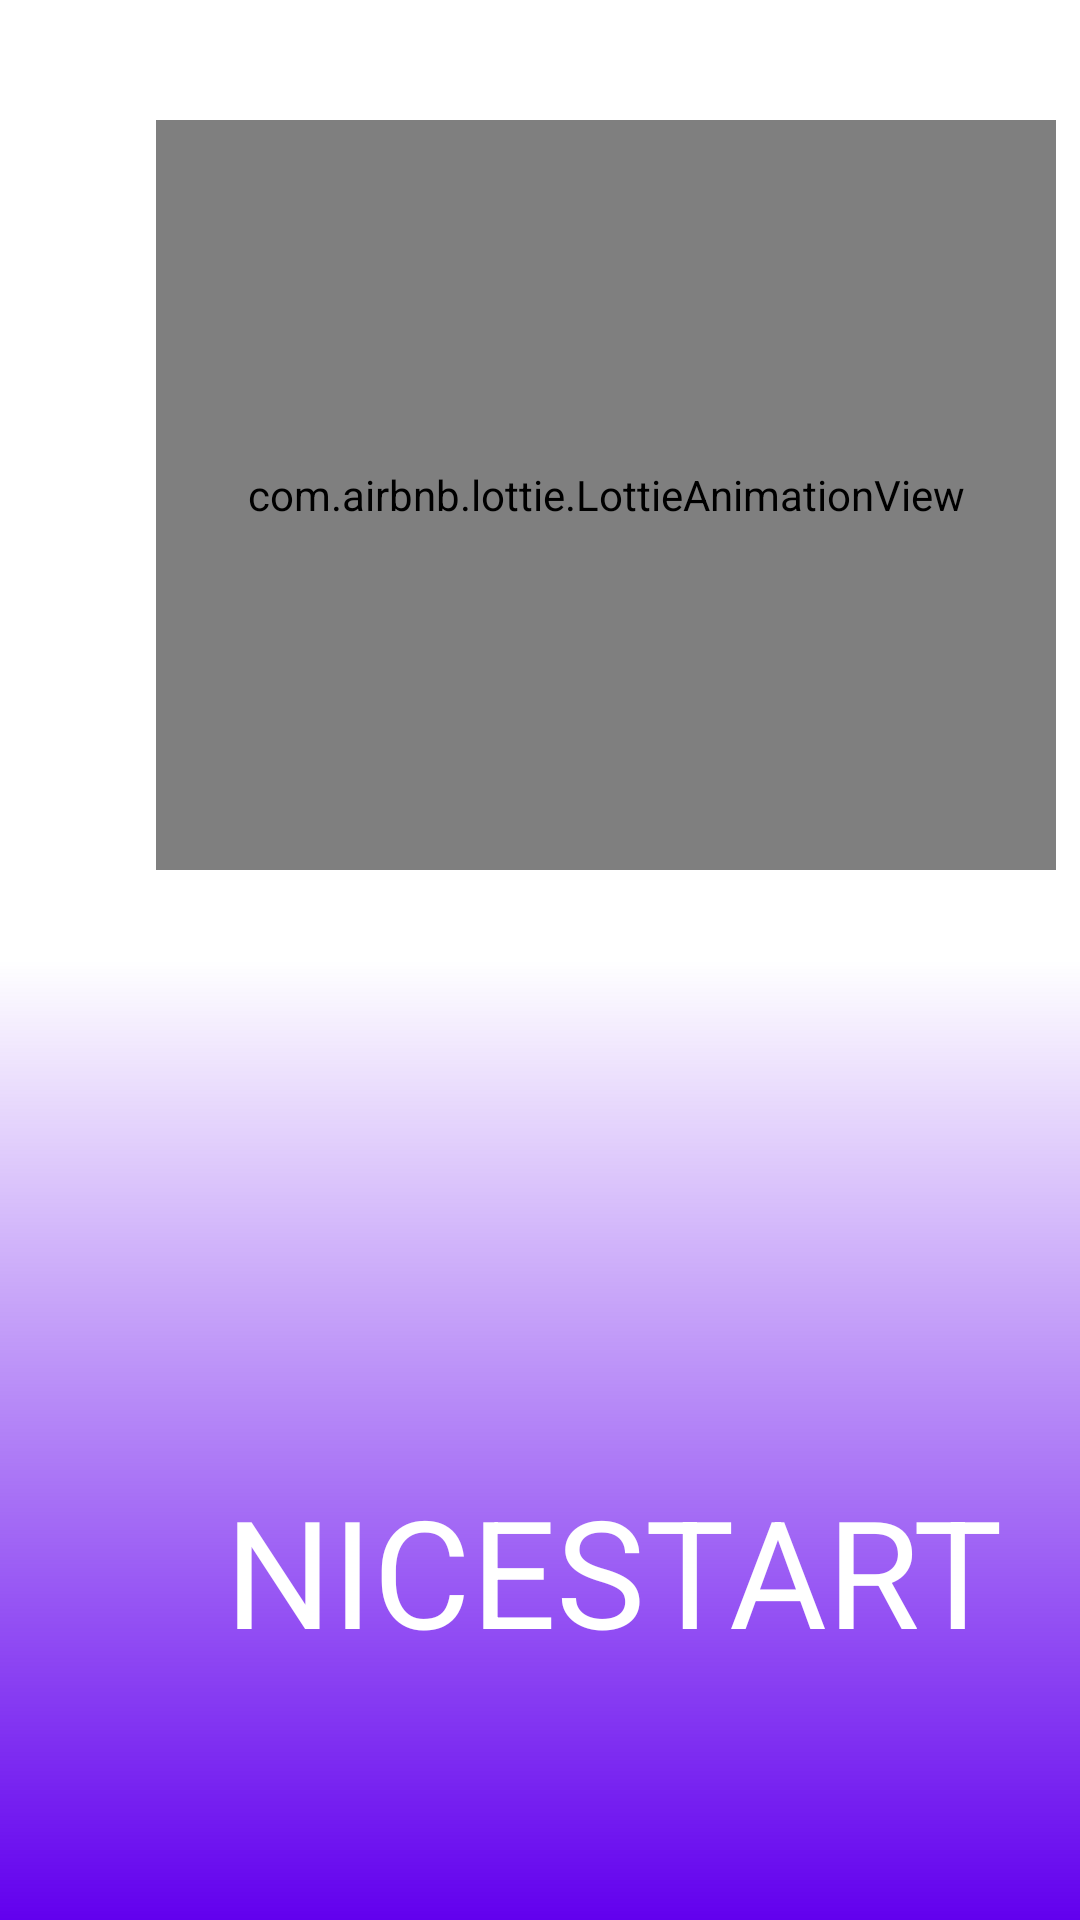

Android layout source for this screen:
<!-- AndroidManifest.xml: application theme Theme.First -->
<!-- res/layout/animacion_arturo_angel.xml -->
<?xml version="1.0" encoding="utf-8"?>
<androidx.constraintlayout.widget.ConstraintLayout
    xmlns:android="http://schemas.android.com/apk/res/android"
    xmlns:app="http://schemas.android.com/apk/res-auto"
    xmlns:tools="http://schemas.android.com/tools"
    android:layout_width="match_parent"
    android:layout_height="match_parent"
    android:background="@drawable/gradientesplash"
    tools:context="com.eramiro.first.splashArturoAngel">

    <ImageView
        android:id="@+id/backView"
        android:layout_width="match_parent"
        android:layout_height="match_parent"
        app:layout_constraintStart_toStartOf="parent"
        app:layout_constraintTop_toTopOf="parent" />

    <com.airbnb.lottie.LottieAnimationView
        android:id="@+id/animation_view"
        android:layout_width="300dp"
        android:layout_height="250dp"
        android:layout_marginStart="52dp"
        android:layout_marginTop="40dp"
        app:layout_constraintStart_toStartOf="parent"
        app:layout_constraintTop_toTopOf="parent"
        app:lottie_autoPlay="true"
        app:lottie_loop="true"
        app:lottie_rawRes="@raw/bouncing" />

    <TextView
        android:id="@+id/textView2"
        android:layout_width="wrap_content"
        android:layout_height="67dp"
        android:layout_marginTop="200dp"
        android:text="NICESTART"
        android:textColor="@android:color/white"
        android:textSize="50sp"
        app:layout_constraintEnd_toEndOf="@id/animation_view"
        app:layout_constraintHorizontal_bias="0.571"
        app:layout_constraintStart_toStartOf="@id/animation_view"
        app:layout_constraintTop_toBottomOf="@id/animation_view" />
</androidx.constraintlayout.widget.ConstraintLayout>
<!-- resources referenced by this layout -->
<resources>
  <!-- drawable gradientesplash (drawable) -->
  <?xml version="1.0" encoding="utf-8"?>
  <shape xmlns:android="http://schemas.android.com/apk/res/android"
      xmlns:tools="http://schemas.android.com/tools"
      android:shape="rectangle"
      tools:ignore="MissingDefaultResource">
      <gradient
          android:angle="90"
          android:centerColor="@color/blue"
          android:endColor="@color/blue"
          android:startColor="@color/purple_500"></gradient>
  </shape>
  <style name="Theme.First" parent="Theme.MaterialComponents.DayNight.NoActionBar">
          
          <item name="android:windowIsTranslucent">true</item>
          <item name="colorPrimary">@color/fucsia_200</item>
          <item name="colorPrimaryVariant">@color/purple_700</item>
          <item name="colorOnPrimary">@color/white</item>
          
          <item name="colorSecondary">@color/teal_200</item>
          <item name="colorSecondaryVariant">@color/teal_700</item>
          <item name="colorOnSecondary">@color/black</item>
  
  
          <item name="android:statusBarColor">@color/fucsia_700</item>
          <item name="bottomNavigationStyle">@style/BottomNavigation</item>
  
      </style>
  <color name="purple_500">#FF6200EE</color>
  <color name="fucsia_200">#F12369</color>
  <color name="purple_700">#FF3700B3</color>
  <color name="white">#FFFFFFFF</color>
  <color name="teal_200">#FF03DAC5</color>
  <color name="teal_700">#FF018786</color>
  <color name="black">#FF000000</color>
  <color name="fucsia_700">#4D0A20</color>
  <style name="BottomNavigation">
          <item name="itemIconTint">@color/bottomselector</item>
          <item name="android:background">@color/white</item>
          <item name="itemTextColor">@color/bottomselector</item>
      </style>
</resources>
